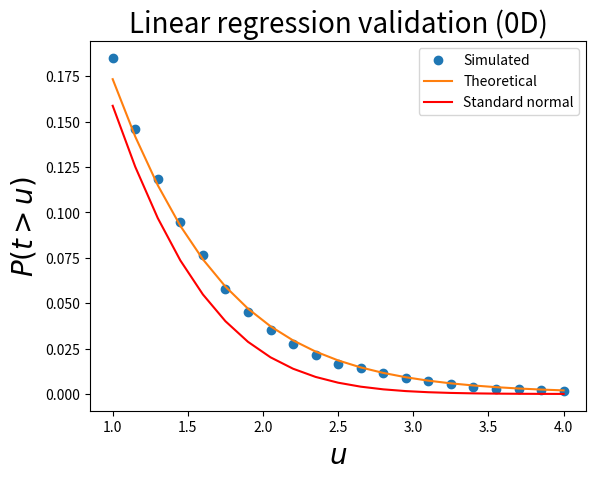

Python code for this plot:
from __future__ import print_function
from __future__ import division
from __future__ import absolute_import

from math import sqrt
import numpy as np
from scipy import stats
from matplotlib import pyplot



def tstat_regress(Y, x):
	Y      = np.array([Y]).T
	X      = np.ones((Y.shape[0],2))
	X[:,0] = x
	### assemble data:
	Y      = np.matrix(Y)
	X      = np.matrix(X)
	c      = np.matrix([1,0]).T
	### solve:
	b      = np.linalg.pinv(X)*Y            #parameters
	eij    = Y - X*b                        #residuals
	R      = eij.T*eij                      #residuals sum of squares
	df     = Y.shape[0] - 2                 #degrees of freedom
	sigma2 = np.diag(R)/df                  #variance
	### compute t statistic
	return np.array(c.T*b).flatten()  /   np.sqrt(sigma2*float(c.T*(np.linalg.inv(X.T*X))*c))




#(0) Set parameters:
np.random.seed(0)
nResponses  = 10
nIterations = 5000
### derived parameters:
x           = np.arange(nResponses)  #independent variable
df          = nResponses - 2


#(1) Generate random data and compute test statistic:
T           = []
for i in range(nIterations):
	y       = np.random.randn(nResponses)
	t       = tstat_regress(y, x)
	T.append(t)
T           = np.asarray(T)


#(2) Survival functions:
heights     = np.linspace(1, 4, 21)
sf          = np.array(  [ (T>h).mean()  for h in heights]  )
sfE         = stats.t.sf(heights, df) #theoretical
sfN         = stats.norm.sf(heights)  #standard normal (for comparison)


#(3) Plot results:
pyplot.close('all')
ax            = pyplot.axes()
ax.plot(heights, sf, 'o', label='Simulated')
ax.plot(heights, sfE, '-', label='Theoretical')
ax.plot(heights, sfN, 'r-', label='Standard normal')
ax.set_xlabel('$u$', size=20)
ax.set_ylabel('$P (t > u)$', size=20)
ax.legend()
ax.set_title('Linear regression validation (0D)', size=20)
pyplot.show()



